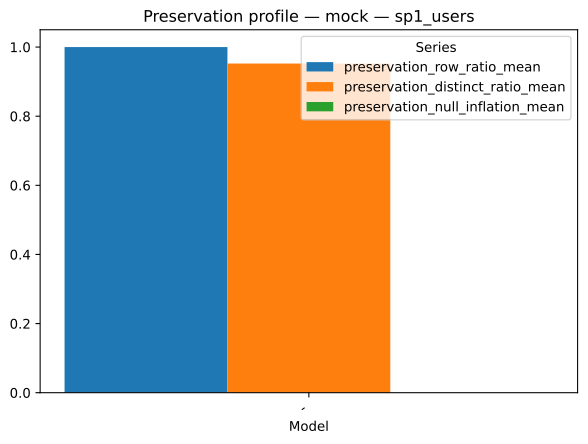

The table this chart was drawn from, first rows:
strategy, model, series, value
mock, -, preservation_row_ratio_mean, 1.0
mock, -, preservation_distinct_ratio_mean, 0.9524
mock, -, preservation_null_inflation_mean, 0.0
